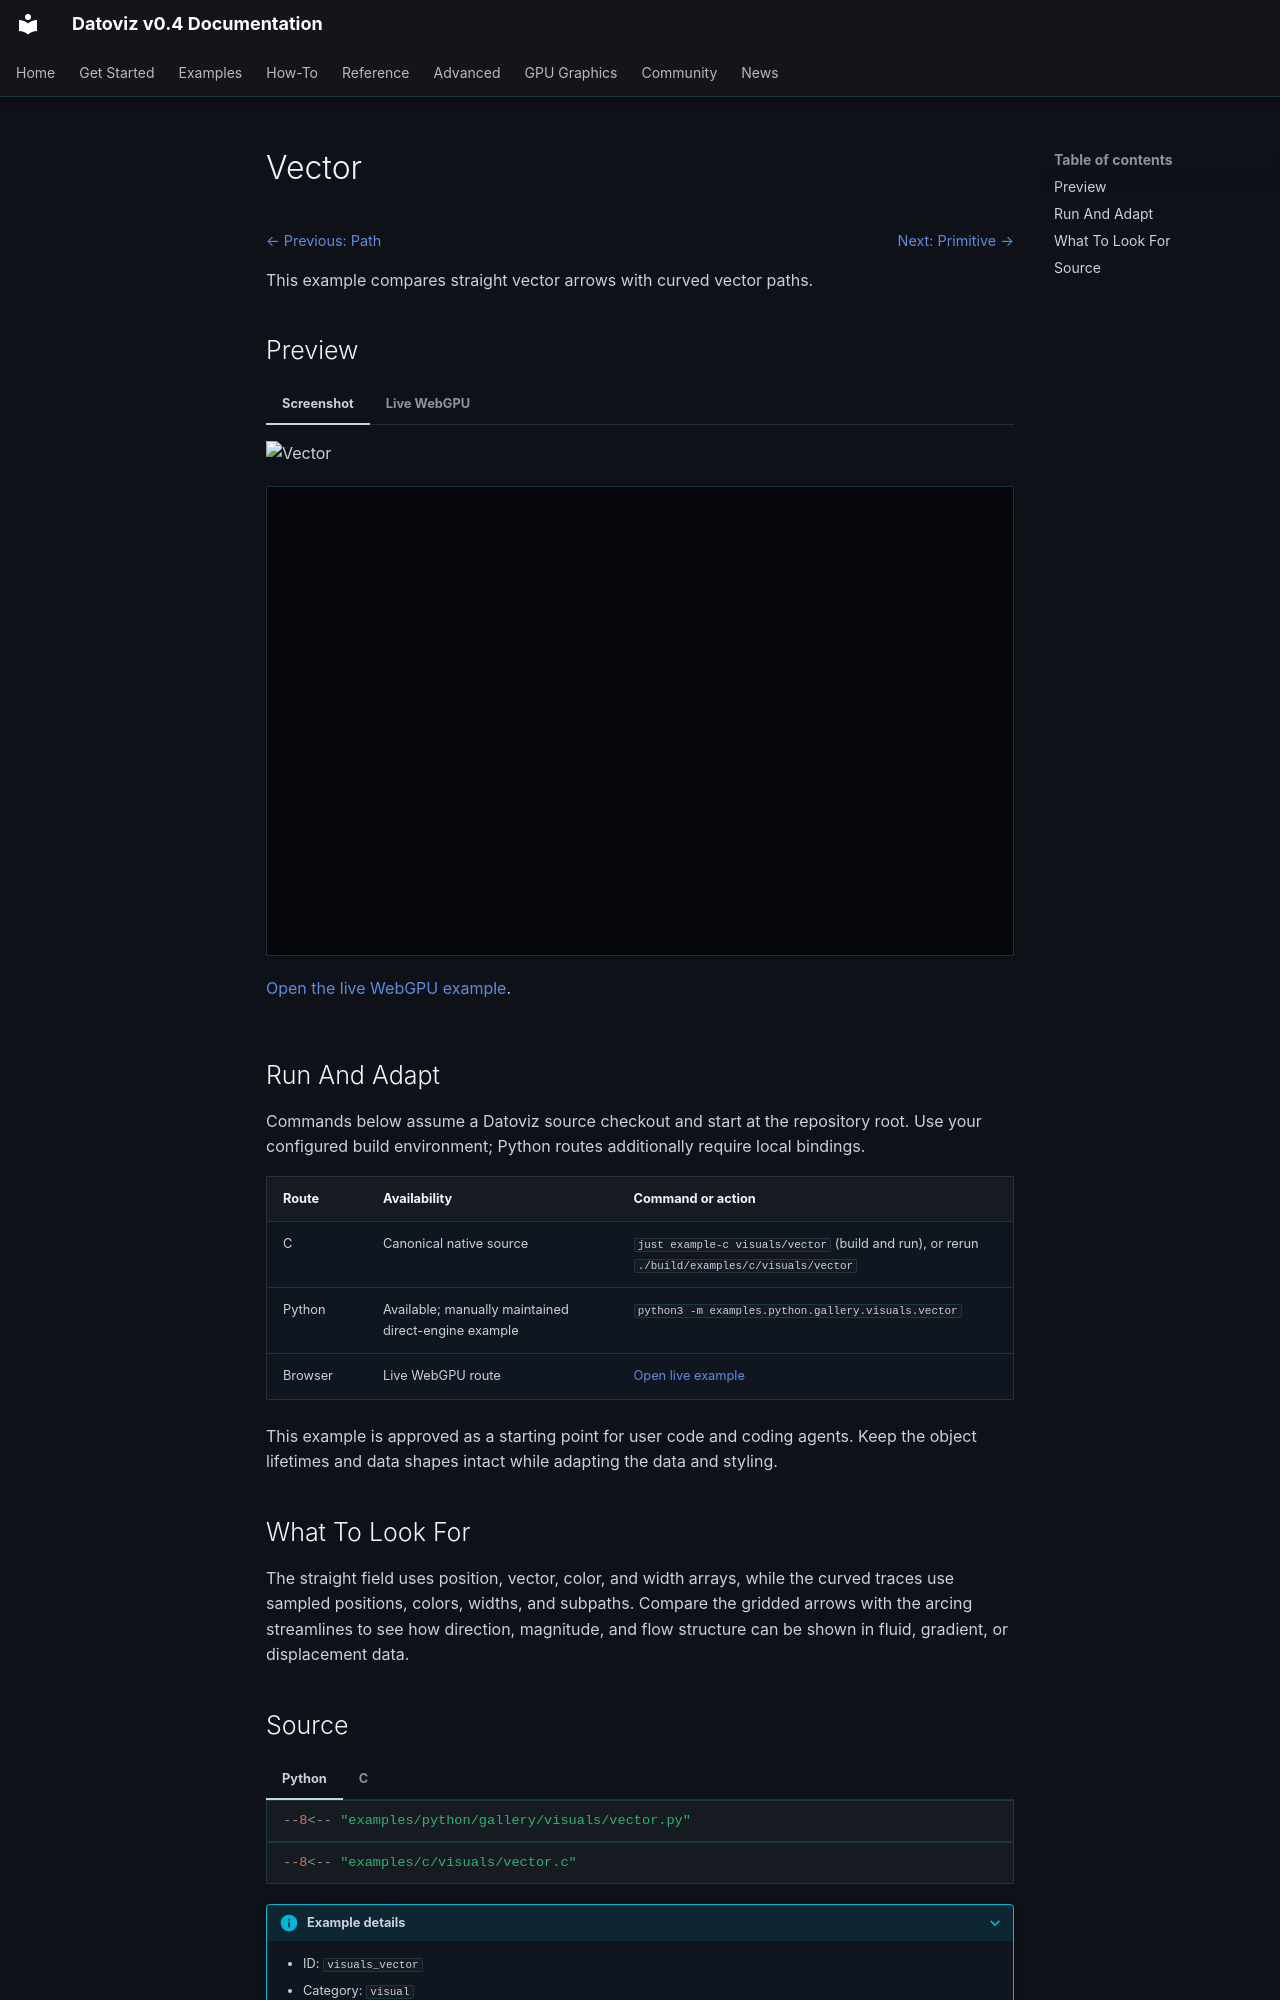

repository: datoviz/datoviz · page: examples/visuals/vector/index.html · generator: mkdocs

# Vector

<!-- WARNING: generated by tools/build_gallery.py from examples/c/MANIFEST.yaml -->

<nav class="dvz-example-nav dvz-example-nav--top" aria-label="Example navigation">
<div class="dvz-example-nav__siblings">
<span class="dvz-example-nav__previous"><a href="../path/">← Previous: Path</a></span>
<span class="dvz-example-nav__next"><a href="../primitive/">Next: Primitive →</a></span>
</div>
</nav>

This example compares straight vector arrows with curved vector paths.

## Preview

=== "Screenshot"

    ![Vector](../../assets/gallery/v0.4/visuals/visuals_vector.webp)

=== "Live WebGPU"

    <div class="dvz-webgpu-live" markdown="1">
    <iframe src="../../webgpu/live.html?id=visuals_vector" title="Vector WebGPU live example" loading="lazy" allow="fullscreen; webgpu"></iframe>
    </div>

    <a href="../../webgpu/live.html?id=visuals_vector">Open the live WebGPU example</a>.

## Run And Adapt

Commands below assume a Datoviz source checkout and start at the repository root.
Use your configured build environment; Python routes additionally require local bindings.

| Route | Availability | Command or action |
| --- | --- | --- |
| C | Canonical native source | `just example-c visuals/vector` (build and run), or rerun `./build/examples/c/visuals/vector` |
| Python | Available; manually maintained direct-engine example | `python3 -m examples.python.gallery.visuals.vector` |
| Browser | Live WebGPU route | <a href="../../webgpu/live.html?id=visuals_vector">Open live example</a> |

This example is approved as a starting point for user code and coding agents. Keep the
object lifetimes and data shapes intact while adapting the data and styling.

## What To Look For

The straight field uses position, vector, color, and width arrays, while the curved traces use sampled positions, colors, widths, and subpaths. Compare the gridded arrows with the arcing streamlines to see how direction, magnitude, and flow structure can be shown in fluid, gradient, or displacement data.
